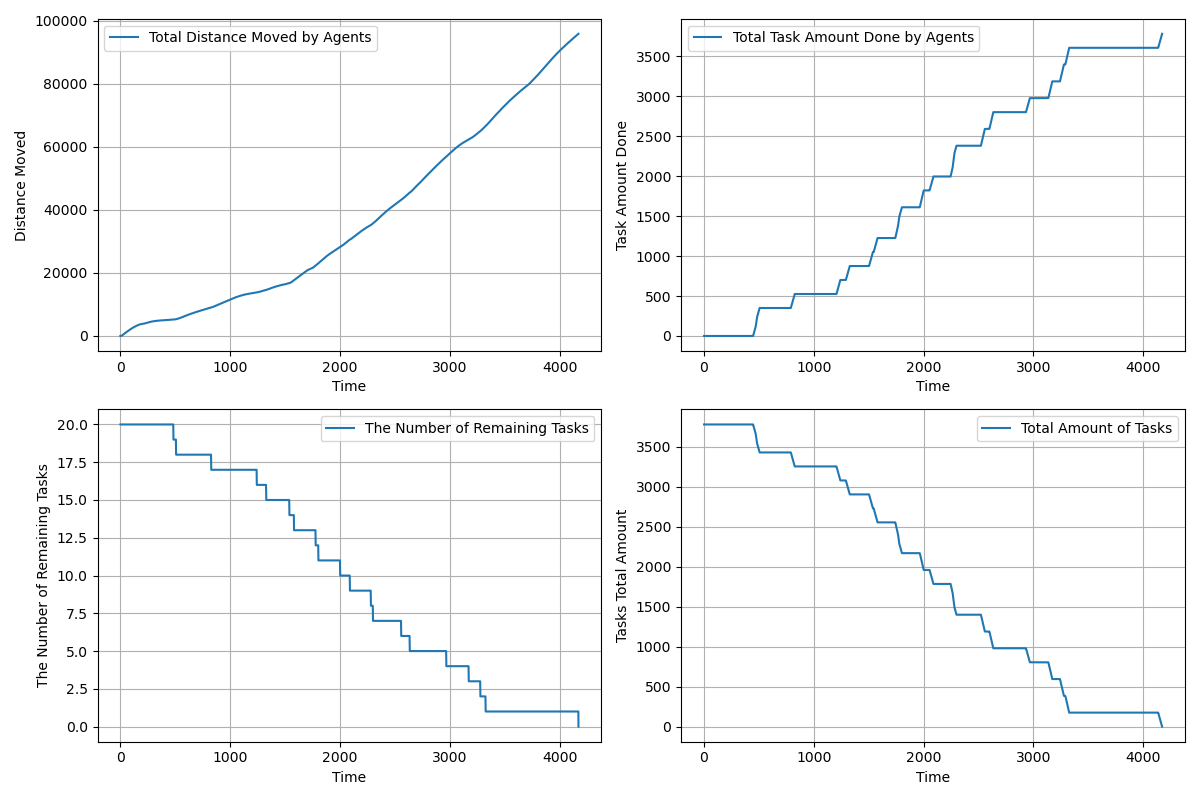

The data file committed next to this chart (first rows):
time, agents_total_distance_moved, agents_total_task_amount_done, completed_tasks, remaining_tasks, tasks_total_amount_left
1.0, 2, 0.0, 0, 20, 3780
2.0, 3.55, 0.0, 0, 20, 3780
3.0, 5.8, 0.0, 0, 20, 3780
4.0, 9.401, 0.0, 0, 20, 3780
5.0, 14.45, 0.0, 0, 20, 3780
6.0, 20.95, 0.0, 0, 20, 3780
7.0, 28.9, 0.0, 0, 20, 3780
8.0, 38.3, 0.0, 0, 20, 3780
9.0, 49.15, 0.0, 0, 20, 3780
10.0, 61.45, 0.0, 0, 20, 3780
11.0, 75.2, 0.0, 0, 20, 3780
12.0, 90.4, 0.0, 0, 20, 3780
13.0, 107.1, 0.0, 0, 20, 3780
14.0, 125.2, 0.0, 0, 20, 3780
15.0, 144.7, 0.0, 0, 20, 3780
16.0, 165.7, 0.0, 0, 20, 3780
17.0, 188.2, 0.0, 0, 20, 3780
18.0, 212.1, 0.0, 0, 20, 3780
19.0, 237.4, 0.0, 0, 20, 3780
20.0, 264.2, 0.0, 0, 20, 3780
21.0, 292.5, 0.0, 0, 20, 3780
22.0, 321.4, 0.0, 0, 20, 3780
23.0, 350.3, 0.0, 0, 20, 3780
24.0, 379.3, 0.0, 0, 20, 3780
25.0, 408.3, 0.0, 0, 20, 3780
26.0, 437.2, 0.0, 0, 20, 3780
27.0, 466.2, 0.0, 0, 20, 3780
28.0, 495.1, 0.0, 0, 20, 3780
29.0, 524, 0.0, 0, 20, 3780
30.0, 552, 0.0, 0, 20, 3780
31.0, 579, 0.0, 0, 20, 3780
32.0, 606, 0.0, 0, 20, 3780
33.0, 633, 0.0, 0, 20, 3780
34.0, 660, 0.0, 0, 20, 3780
35.0, 687, 0.0, 0, 20, 3780
36.0, 714, 0.0, 0, 20, 3780
37.0, 741, 0.0, 0, 20, 3780
38.0, 768, 0.0, 0, 20, 3780
39.0, 795, 0.0, 0, 20, 3780
40.0, 822, 0.0, 0, 20, 3780
41.0, 849, 0.0, 0, 20, 3780
42.0, 875, 0.0, 0, 20, 3780
43.0, 901, 0.0, 0, 20, 3780
44.0, 927, 0.0, 0, 20, 3780
45.0, 953, 0.0, 0, 20, 3780
46.0, 979, 0.0, 0, 20, 3780
47.0, 1005, 0.0, 0, 20, 3780
48.0, 1031, 0.0, 0, 20, 3780
49.0, 1057, 0.0, 0, 20, 3780
50.0, 1083, 0.0, 0, 20, 3780
51.0, 1109, 0.0, 0, 20, 3780
52.0, 1135, 0.0, 0, 20, 3780
53.0, 1161, 0.0, 0, 20, 3780
54.0, 1187, 0.0, 0, 20, 3780
55.0, 1213, 0.0, 0, 20, 3780
56.0, 1239, 0.0, 0, 20, 3780
57.0, 1265, 0.0, 0, 20, 3780
58.0, 1291, 0.0, 0, 20, 3780
59.0, 1317, 0.0, 0, 20, 3780
60.0, 1343, 0.0, 0, 20, 3780
... 4,112 more rows
